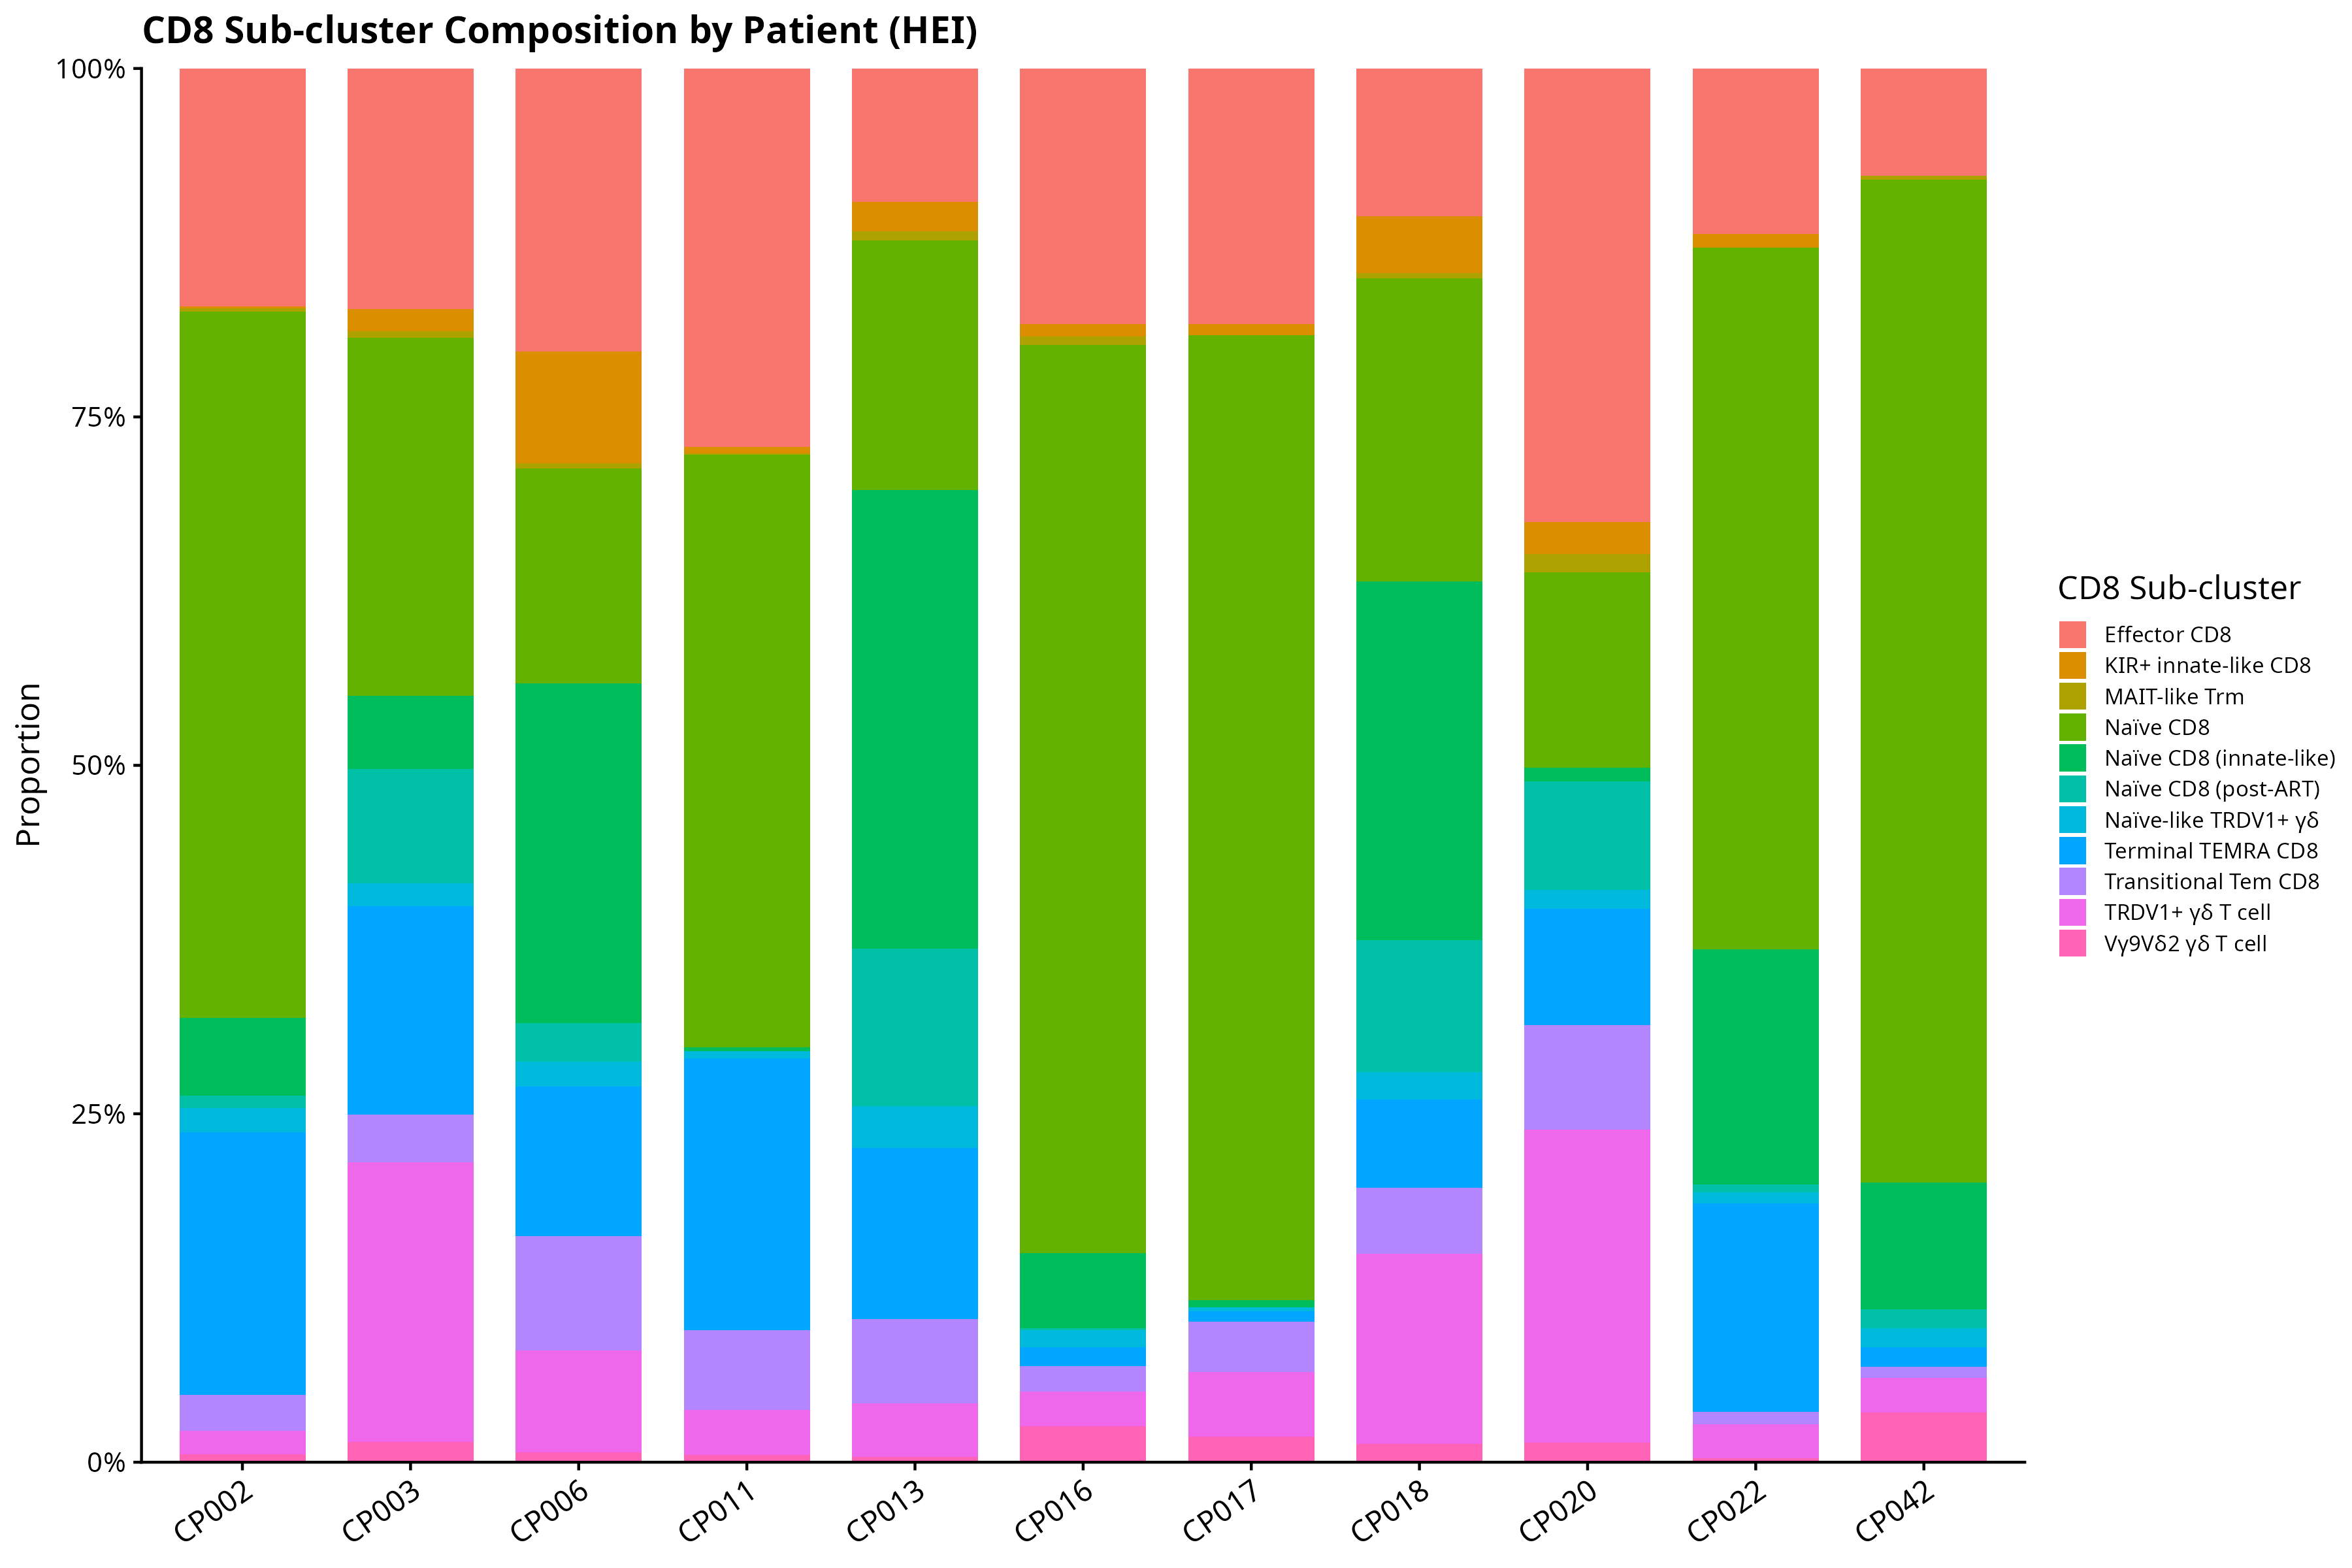

The file beside this chart, header and first rows:
Cluster, PID, Proportion
Effector CD8, CP002, 0.1708
KIR+ innate-like CD8, CP002, 0.00112
MAIT-like Trm, CP002, 0.0028
Naïve CD8, CP002, 0.5067
Naïve CD8 (innate-like), CP002, 0.05543
Naïve CD8 (post-ART), CP002, 0.008959
Naïve-like TRDV1+ γδ, CP002, 0.01736
Terminal TEMRA CD8, CP002, 0.1887
Transitional Tem CD8, CP002, 0.02576
TRDV1+ γδ T cell, CP002, 0.0168
Vγ9Vδ2 γδ T cell, CP002, 0.005599
Effector CD8, CP003, 0.1724
KIR+ innate-like CD8, CP003, 0.01632
MAIT-like Trm, CP003, 0.004521
Naïve CD8, CP003, 0.2569
Naïve CD8 (innate-like), CP003, 0.05249
Naïve CD8 (post-ART), CP003, 0.08197
Naïve-like TRDV1+ γδ, CP003, 0.01651
Terminal TEMRA CD8, CP003, 0.1496
Transitional Tem CD8, CP003, 0.0342
TRDV1+ γδ T cell, CP003, 0.2007
Vγ9Vδ2 γδ T cell, CP003, 0.01435
Effector CD8, CP006, 0.2031
KIR+ innate-like CD8, CP006, 0.08008
MAIT-like Trm, CP006, 0.003946
Naïve CD8, CP006, 0.1539
Naïve CD8 (innate-like), CP006, 0.244
Naïve CD8 (post-ART), CP006, 0.02762
Naïve-like TRDV1+ γδ, CP006, 0.01787
Terminal TEMRA CD8, CP006, 0.1075
Transitional Tem CD8, CP006, 0.08171
TRDV1+ γδ T cell, CP006, 0.07335
Vγ9Vδ2 γδ T cell, CP006, 0.006964
Effector CD8, CP011, 0.2717
KIR+ innate-like CD8, CP011, 0.004468
MAIT-like Trm, CP011, 0.0008937
Naïve CD8, CP011, 0.4254
Naïve CD8 (innate-like), CP011, 0.002681
Naïve CD8 (post-ART), CP011, 0
Naïve-like TRDV1+ γδ, CP011, 0.005362
Terminal TEMRA CD8, CP011, 0.1948
Transitional Tem CD8, CP011, 0.05719
TRDV1+ γδ T cell, CP011, 0.03217
Vγ9Vδ2 γδ T cell, CP011, 0.005362
Effector CD8, CP013, 0.09561
KIR+ innate-like CD8, CP013, 0.02117
MAIT-like Trm, CP013, 0.006463
Naïve CD8, CP013, 0.1792
Naïve CD8 (innate-like), CP013, 0.3292
Naïve CD8 (post-ART), CP013, 0.113
Naïve-like TRDV1+ γδ, CP013, 0.03009
Terminal TEMRA CD8, CP013, 0.1226
Transitional Tem CD8, CP013, 0.06062
TRDV1+ γδ T cell, CP013, 0.03811
Vγ9Vδ2 γδ T cell, CP013, 0.004012
Effector CD8, CP016, 0.1835
KIR+ innate-like CD8, CP016, 0.008621
MAIT-like Trm, CP016, 0.006158
Naïve CD8, CP016, 0.6515
Naïve CD8 (innate-like), CP016, 0.05419
... 61 more rows
